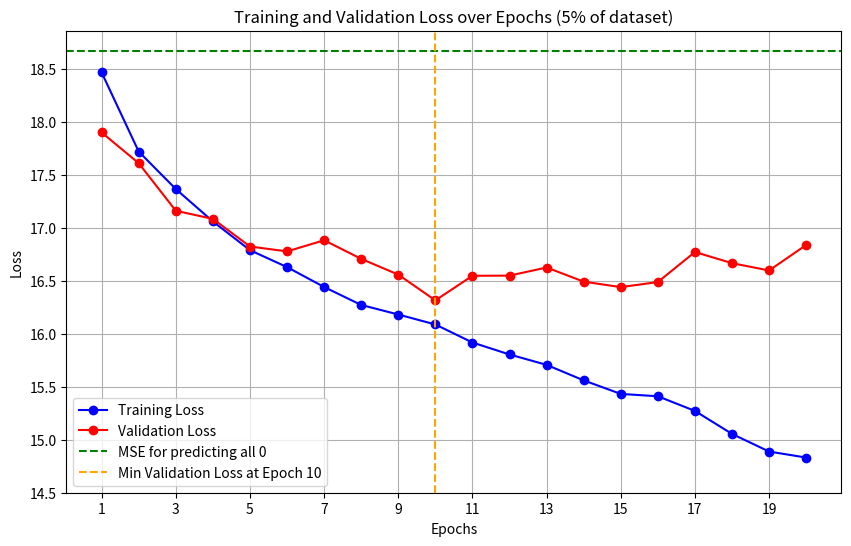

Recreate this plot in Python.
import matplotlib.pyplot as plt

# Lists to store the training and validation loss values
training_losses = [
    18.4174, 18.0869, 17.7969, 17.6828, 17.3874, 17.2182, 17.1090, 16.9112, 16.6761,
    16.4810, 16.2812, 16.2608, 16.0817, 15.9374, 15.7683, 15.5320, 15.4512, 15.2216,
    14.9927, 14.8223
]
validation_losses = [
    18.1749, 17.9087, 17.6464, 17.5434, 17.3796, 17.1428, 17.2949, 17.1620, 17.1450,
    16.8573, 16.8960, 17.1626, 17.0421, 17.0449, 17.2012, 17.0439, 17.1015, 17.3808,
    17.4508, 17.4418
]

training_losses = [
    18.467853976840725, 17.72080452639729, 17.36734675142864, 17.060972822632266,
    16.790005987077162, 16.630015649814027, 16.44221516610315, 16.27274519712701,
    16.182539292390288, 16.088474047301776, 15.918263926885423, 15.805126216169622,
    15.707193947664441, 15.56053138048483, 15.432937022272426, 15.410738985288972,
    15.272272349053457, 15.055288358580214, 14.888686553405579, 14.831884499572757
]

validation_losses = [
    17.9011, 17.6110, 17.1620, 17.0855, 16.8246, 16.7784, 16.8835, 16.7080,
    16.5592, 16.3160, 16.5482, 16.5498, 16.6264, 16.4929, 16.4411, 16.4891,
    16.7727, 16.6673, 16.5984, 16.8390
]


# training_losses = [
#     18.5285, 17.6995, 17.3256, 16.9867, 16.7985, 16.6357,
#     16.5255, 16.3380, 16.1863, 16.0835
# ]
#
# # Validation Loss values for each epoch
# validation_losses = [
#     17.9419, 17.4194, 17.0988, 16.9615, 16.9129, 16.5557,
#     16.6668, 16.5826, 16.6815, 16.6197
# ]

# Number of epochs
epochs = list(range(1, 20 + 1))

# Create the plot
plt.figure(figsize=(10, 6))

# Plot the training and validation loss
plt.plot(epochs, training_losses, label='Training Loss', marker='o', color='blue')
plt.plot(epochs, validation_losses, label='Validation Loss', marker='o', color='red')

# Adding labels and title
plt.xlabel('Epochs')
plt.ylabel('Loss')
plt.title('Training and Validation Loss over Epochs (5% of dataset)')

plt.axhline(y=18.67, color='green', linestyle='--', label="MSE for predicting all 0")

# Add the vertical line for the minimum validation loss
min_val_loss = min(validation_losses)
min_val_epoch = validation_losses.index(min_val_loss) + 1  # +1 to match the epoch number
plt.axvline(x=min_val_epoch, color='orange', linestyle='--', label=f"Min Validation Loss at Epoch {min_val_epoch}")

plt.xticks(range(1, 21, 2))
plt.yticks([14.5, 15, 15.5, 16, 16.5, 17, 17.5, 18, 18.5])



plt.legend()

# Show the plot
plt.grid(True)
plt.show()
